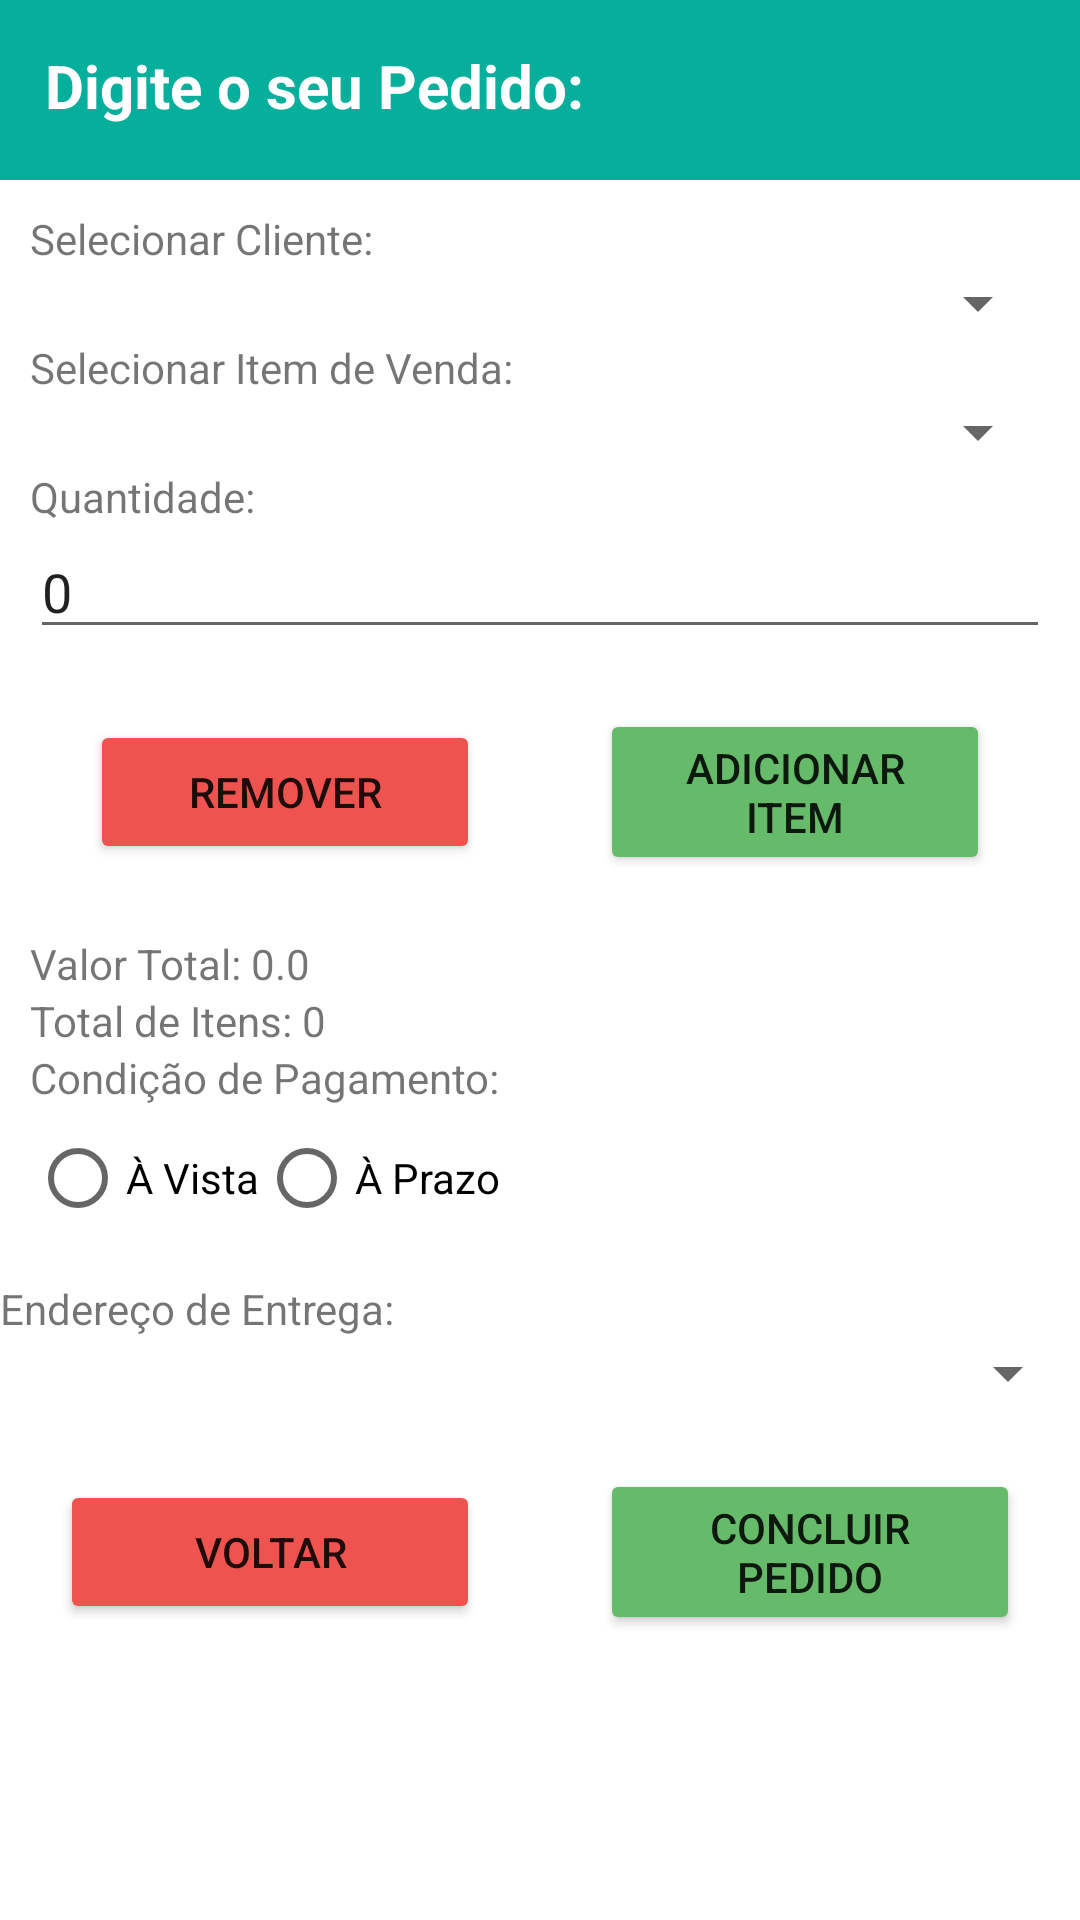

Reconstruct the res/layout file that produces this screen, plus the resources it refers to.
<!-- AndroidManifest.xml: application theme Theme.ForcaVendasApp -->
<!-- res/layout/activity_cadastro_pedido.xml -->
<?xml version="1.0" encoding="utf-8"?>
<LinearLayout xmlns:android="http://schemas.android.com/apk/res/android"
    xmlns:app="http://schemas.android.com/apk/res-auto"
    xmlns:tools="http://schemas.android.com/tools"
    android:layout_width="match_parent"
    android:layout_height="match_parent"
    android:fillViewport="true"
    tools:context=".view.CadastroPedido">

    <ScrollView
        android:layout_width="match_parent"
        android:layout_height="match_parent">

        <LinearLayout
            android:layout_width="match_parent"
            android:layout_height="wrap_content"
            android:orientation="vertical"
            tools:context=".view.Pedido">

            <include layout="@layout/toolbar_pedido" />

            <LinearLayout
                android:layout_width="match_parent"
                android:layout_height="match_parent"
                android:orientation="vertical"
                android:padding="10dp">

                <TextView
                    android:layout_width="match_parent"
                    android:layout_height="wrap_content"
                    android:text="Selecionar Cliente:" />

                <Spinner
                    android:id="@+id/spinnerClientePedido"
                    android:layout_width="match_parent"
                    android:layout_height="wrap_content" />

                <TextView
                    android:layout_width="match_parent"
                    android:layout_height="wrap_content"
                    android:text="Selecionar Item de Venda:" />

                <Spinner
                    android:id="@+id/spinnerItemVenda"
                    android:layout_width="match_parent"
                    android:layout_height="wrap_content" />

                <TextView
                    android:layout_width="match_parent"
                    android:layout_height="wrap_content"
                    android:text="Quantidade:" />

                <EditText
                    android:id="@+id/editTextQuantidade"
                    android:layout_width="match_parent"
                    android:layout_height="wrap_content"
                    android:text="0"
                    android:inputType="number"/>

                <LinearLayout xmlns:android="http://schemas.android.com/apk/res/android"
                    android:layout_width="match_parent"
                    android:layout_height="wrap_content"
                    android:gravity="center"
                    android:orientation="horizontal">

                    <Button
                        android:id="@+id/btnRemoverItem"
                        android:layout_width="0dp"
                        android:layout_weight="1"
                        android:layout_height="wrap_content"
                        android:layout_margin="20dp"
                        android:backgroundTint="@color/Negativo"
                        android:text="Remover" />

                    <Button
                        android:id="@+id/btnAdicionarItem"
                        android:layout_width="0dp"
                        android:layout_weight="1"
                        android:layout_height="wrap_content"
                        android:layout_margin="20dp"
                        android:layout_gravity="center"
                        android:backgroundTint="@color/Afirmativo"
                        android:text="Adicionar Item" />

                </LinearLayout>

                <ListView
                    android:id="@+id/listViewItensPedido"
                    android:layout_width="match_parent"
                    android:layout_height="wrap_content" />

                <TextView
                    android:id="@+id/textViewValorTotal"
                    android:layout_width="match_parent"
                    android:layout_height="wrap_content"
                    android:text="Valor Total: 0.0" />

                <TextView
                    android:id="@+id/textViewTotalItens"
                    android:layout_width="match_parent"
                    android:layout_height="wrap_content"
                    android:text="Total de Itens: 0" />

                <TextView
                    android:layout_width="match_parent"
                    android:layout_height="wrap_content"
                    android:text="Condição de Pagamento:" />

                <RadioGroup
                    android:id="@+id/radioGroupCondicaoPagamento"
                    android:layout_width="match_parent"
                    android:layout_height="wrap_content"
                    android:orientation="horizontal">

                    <RadioButton
                        android:id="@+id/radioButtonAVista"
                        android:layout_width="wrap_content"
                        android:layout_height="wrap_content"
                        android:text="À Vista" />

                    <RadioButton
                        android:id="@+id/radioButtonAPrazo"
                        android:layout_width="wrap_content"
                        android:layout_height="wrap_content"
                        android:text="À Prazo" />
                </RadioGroup>

                <TextView
                    android:id="@+id/tvInfoParcelas"
                    android:layout_width="wrap_content"
                    android:layout_height="wrap_content"
                    android:text="Informe a quantidade de parcelas"
                    android:visibility="gone"/>

                <LinearLayout
                    android:layout_width="match_parent"
                    android:layout_height="wrap_content"
                    android:orientation="horizontal">


                    <EditText
                        android:id="@+id/edQntParcelas"
                        android:layout_width="156dp"
                        android:layout_height="wrap_content"
                        android:inputType="number"
                        android:visibility="gone" />

                    <Button
                        android:id="@+id/btGerarParcelas"
                        android:layout_width="wrap_content"
                        android:layout_height="wrap_content"
                        android:layout_marginLeft="40dp"
                        android:visibility="gone"
                        android:text="Gerar"
                        android:textColor="@color/white" />

                </LinearLayout>

            </LinearLayout>

            <TextView
                android:id="@+id/textViewParcelas"
                android:layout_width="match_parent"
                android:layout_height="wrap_content"
                android:visibility="gone" />

            <TextView
                android:layout_width="match_parent"
                android:layout_height="wrap_content"
                android:text="Endereço de Entrega:" />

            <Spinner
                android:id="@+id/spinnerEnderecoEntrega"
                android:layout_width="match_parent"
                android:layout_height="wrap_content" />

            <LinearLayout
                android:layout_width="match_parent"
                android:layout_height="wrap_content"
                android:gravity="center"
                android:orientation="horizontal">

                <Button
                    android:id="@+id/btnCancelarPedido"
                    android:layout_width="0dp"
                    android:layout_weight="1"
                    android:layout_height="wrap_content"
                    android:layout_margin="20dp"
                    android:backgroundTint="@color/Negativo"
                    android:text="Voltar" />

                <Button
                    android:id="@+id/btnConcluirPedido"
                    android:layout_width="0dp"
                    android:layout_weight="1"
                    android:layout_height="wrap_content"
                    android:layout_margin="20dp"
                    android:layout_gravity="center"
                    android:backgroundTint="@color/Afirmativo"
                    android:text="Concluir Pedido" />

            </LinearLayout>
        </LinearLayout>
    </ScrollView>
</LinearLayout>
<!-- res/layout/toolbar_pedido.xml (included above) -->
<?xml version="1.0" encoding="utf-8"?>
<LinearLayout xmlns:android="http://schemas.android.com/apk/res/android"
    android:orientation="vertical"
    android:layout_width="match_parent"
    android:layout_height="match_parent"
    >

    <LinearLayout
        android:layout_width="match_parent"
        android:layout_height="60dp"
        android:background="@color/Header"
        android:orientation="horizontal">

        <TextView
            android:layout_width="match_parent"
            android:layout_height="match_parent"
            android:text="Digite o seu Pedido:"
            android:padding="15dp"
            android:textSize="20dp"
            android:textStyle="bold"
            android:textColor="@color/white"/>

    </LinearLayout>
</LinearLayout>
<!-- resources referenced by this layout -->
<resources>
  <color name="Afirmativo">#66BB6A</color>
  <color name="Header">#05af9b</color>
  <color name="Negativo">#EF5350</color>
  <color name="white">#FFFFFFFF</color>
  <style name="Theme.ForcaVendasApp" parent="Theme.MaterialComponents.DayNight.DarkActionBar">
          
          <item name="colorPrimary">@color/purple_500</item>
          <item name="colorPrimaryVariant">@color/purple_700</item>
          <item name="colorOnPrimary">@color/white</item>
          
          <item name="colorSecondary">@color/teal_200</item>
          <item name="colorSecondaryVariant">@color/teal_700</item>
          <item name="colorOnSecondary">@color/black</item>
          
          <item name="android:statusBarColor">?attr/colorPrimaryVariant</item>
          
      </style>
  <color name="purple_500">#FF6200EE</color>
  <color name="purple_700">#FF3700B3</color>
  <color name="teal_200">#FF03DAC5</color>
  <color name="teal_700">#FF018786</color>
  <color name="black">#FF000000</color>
</resources>
